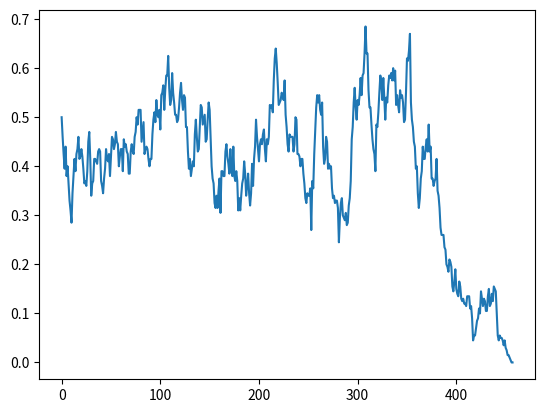

Reproduce this figure in Python.
# Load Packages
import numpy as np
import matplotlib.pyplot as plt

# Parameters
# Allele Frequencies
allele_freq_1 = 0.5
# Population size
pop_start = 100
# Number of generations
gen_time = 500

# Calculate the faculty
def fac(fac_num):
    fac = 1
    for num_fac in range(1, fac_num + 1):
        fac = fac * num_fac
    return fac


# Calculate probability with the binominal coefficient
def prob_pop(pop_size, all_freq_1):
    
    # Create empty list for noting every chance to pass on certain amount of copies of one allel
    prob_list = []
    
    # Fisher calculation for the chance to pass on copies of a allele
    for num_prob in range(0, (2 * pop_size) + 1):
        prob = (((fac(2 * pop_size))
                / (fac(num_prob) * fac(2 * pop_size-num_prob)))
                * (all_freq_1 ** num_prob)
                * ((1 - all_freq_1) ** (2 * pop_size-num_prob)))
        prob_list.append(prob)

    return prob_list


# Calculate allele frequencies of next generation
def next_gen(pop_size, all_freq_1):

    # Choose a amount of alleles from one type of alleles with the calculated probability of prob_pob function
    next_gen = np.random.choice(list(range(0, (2 * pop_start) + 1)), 
                                1, 
                                p = prob_pop(pop_start, all_freq_1))
    all_freq_new = next_gen / (pop_size * 2)
    
    return all_freq_new[0]



# Repeat the calculation of the new allele frequencies a chosen number of times

def wright_fisher_model(gen_num, pop_size, all_freq_1):
    
    # Repeat the next_gen function to generate new allele frequencies from the previous allele frequencies
    all_freq = [all_freq_1]
    
    for rep_calc in range(1, gen_num):
        
        # Add new allele frequency to frequency list
        all_freq.append(next_gen(pop_size, all_freq[rep_calc-1]))
        
        # Terminate function when reaching 1 or 0 since it does not change anymore (to save time)
        if all_freq[rep_calc-1] == 0 or all_freq[rep_calc-1] == 1:
            break
        
    print(all_freq)
    return all_freq


allele_frequencies = wright_fisher_model(gen_time, pop_start, allele_freq_1)
plt.plot(range(0, len(allele_frequencies)), allele_frequencies)

